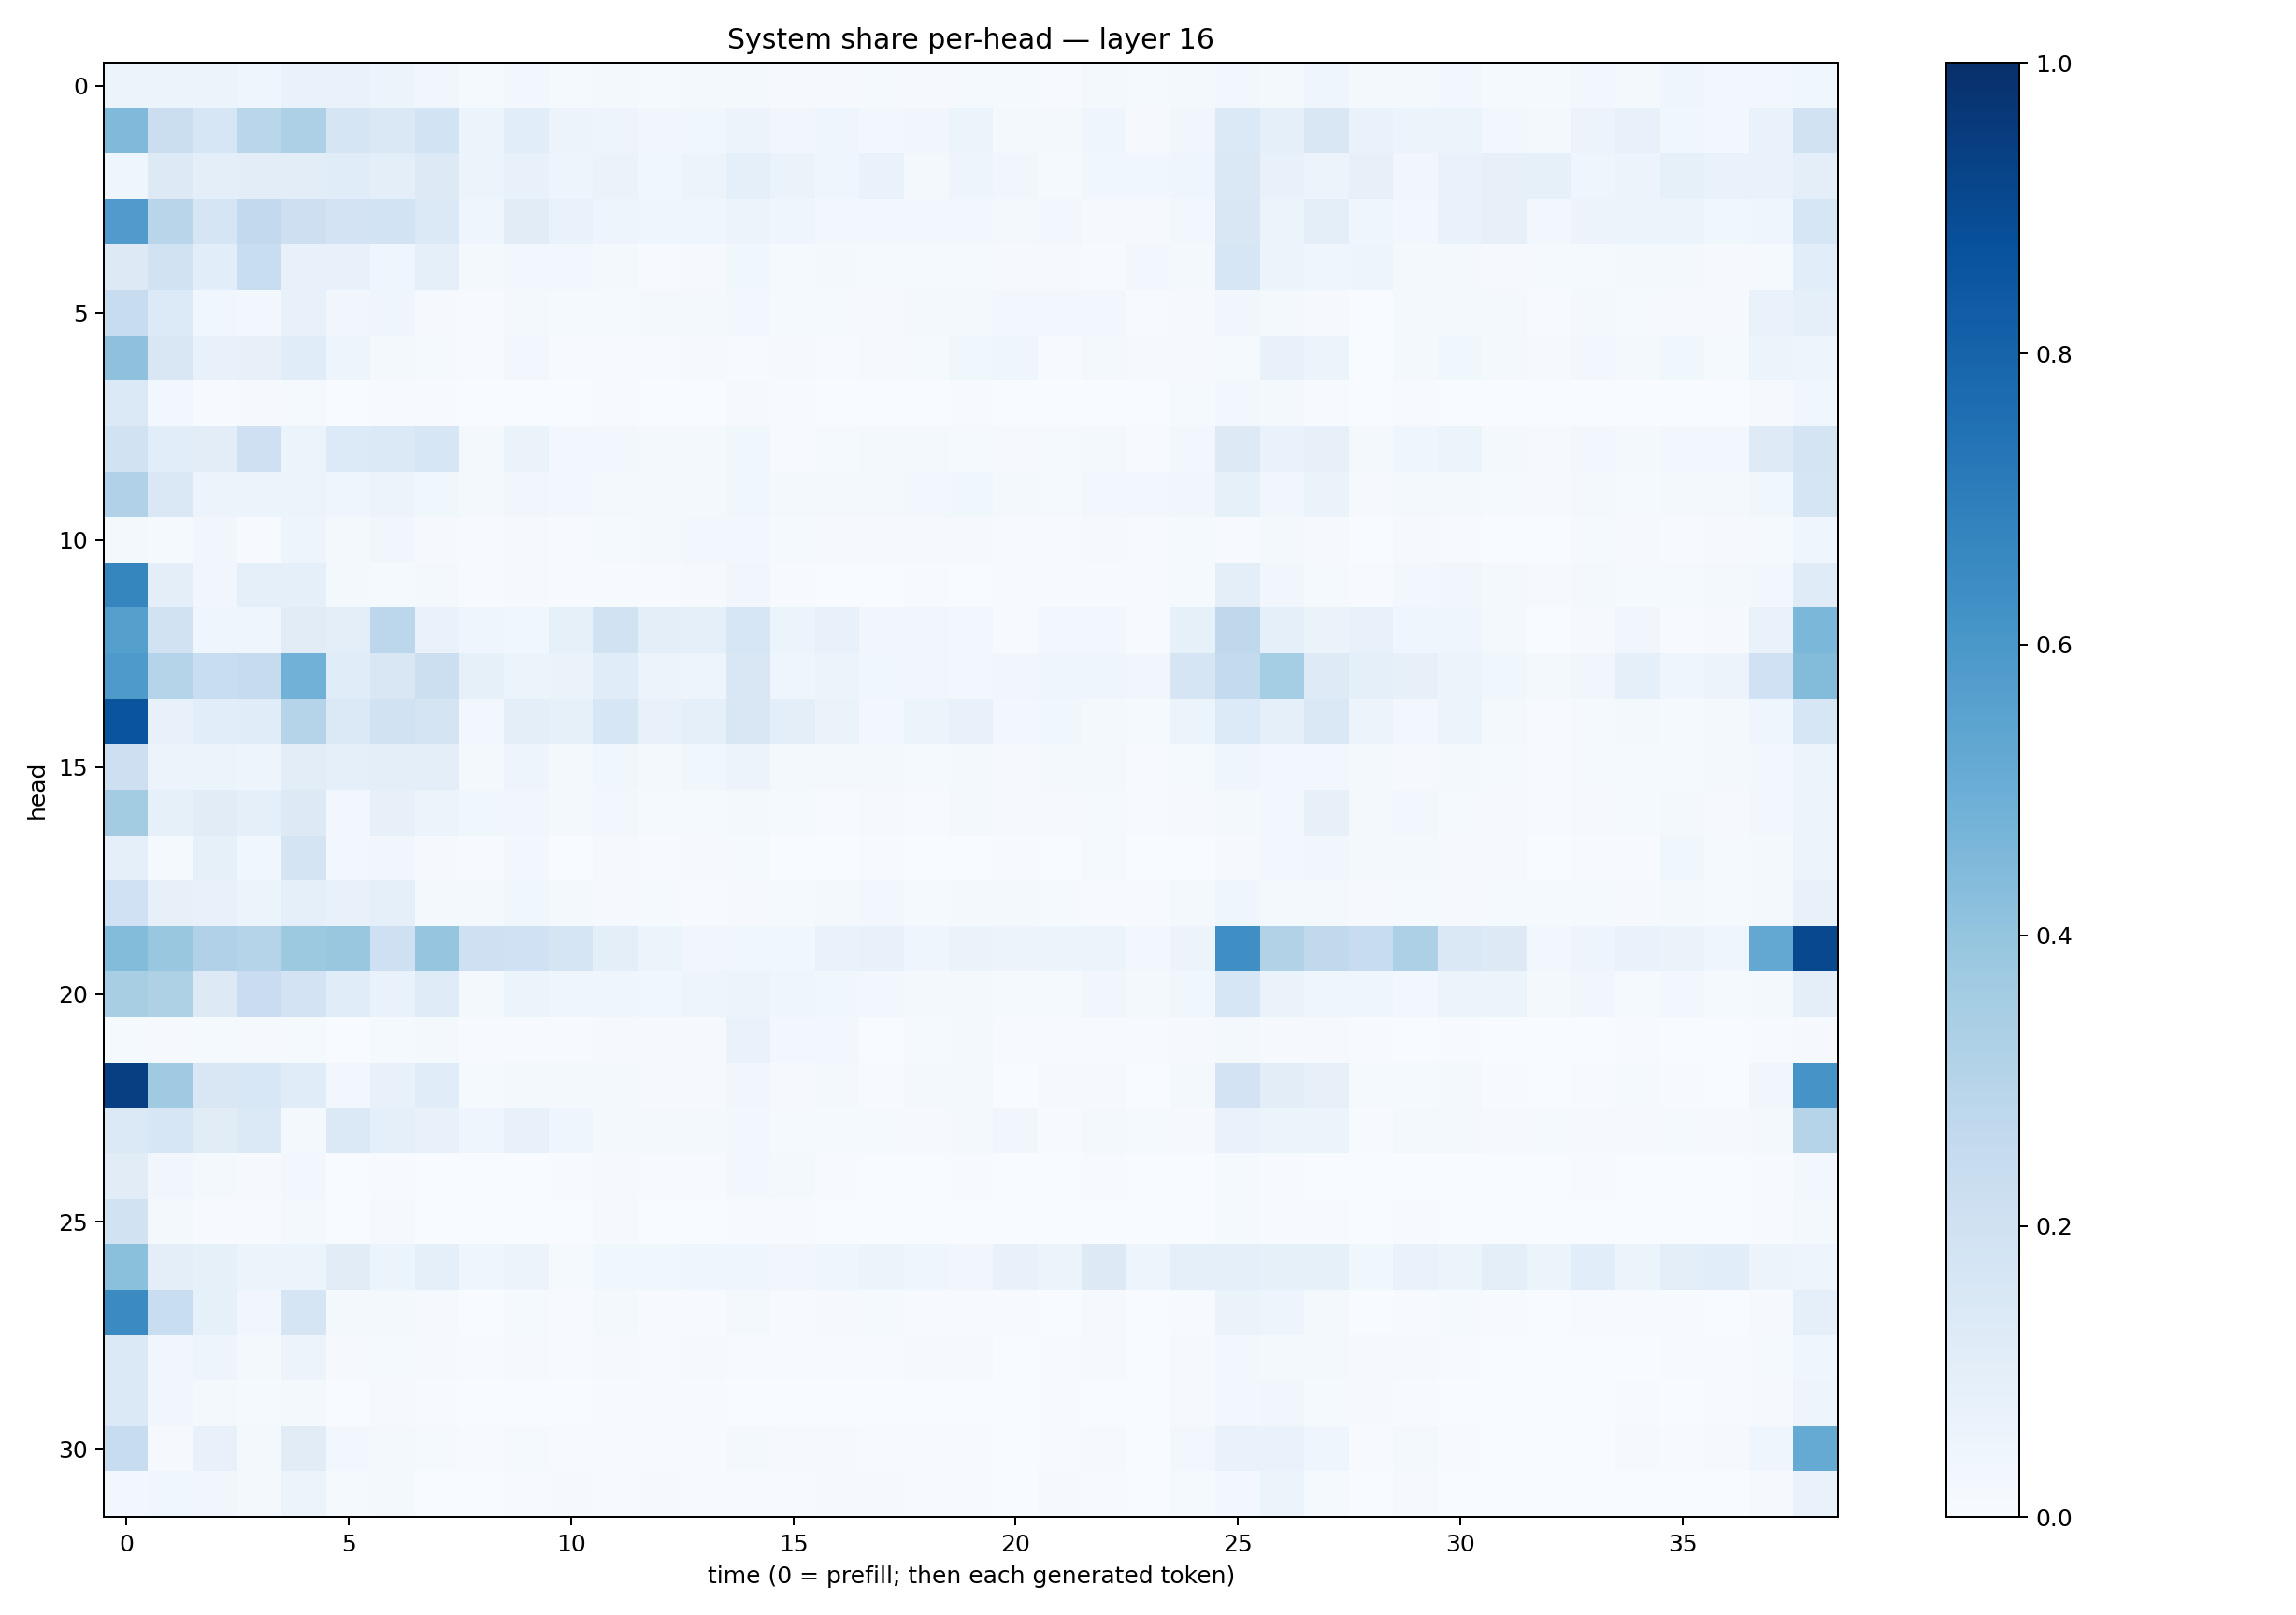

Source data for this figure (header and first rows):
0.05972939, 0.051996578, 0.06122404, 0.04461393, 0.07017035, 0.06887761, 0.06122608, 0.032131974, 0.01247952, 0.028088301, 0.013365162, 0.019821506, 0.013103828, 0.018838154, 0.022144075, 0.011194214, 0.010953841, 0.013736019, 0.010046188, 0.01526571, 0.014627383, 0.0067131924, 0.015699131, 0.012861697
0.4461, 0.2265, 0.159, 0.2856, 0.328, 0.1699, 0.1429, 0.184, 0.05909, 0.1086, 0.05837, 0.0497, 0.03455, 0.03686, 0.0574, 0.03429, 0.0431, 0.02521, 0.03315, 0.05155, 0.01732, 0.01715, 0.04493, 0.008747
0.04001, 0.1255, 0.09626, 0.1032, 0.1017, 0.114, 0.09572, 0.1308, 0.0536, 0.07798, 0.04831, 0.0654, 0.03856, 0.0569, 0.09018, 0.06424, 0.0457, 0.06681, 0.02081, 0.04698, 0.03428, 0.01485, 0.03712, 0.03561
0.5791, 0.291, 0.1707, 0.2605, 0.2137, 0.1833, 0.1858, 0.1376, 0.04351, 0.1133, 0.06873, 0.04912, 0.04011, 0.0398, 0.05501, 0.04166, 0.0277, 0.02675, 0.02527, 0.02611, 0.02286, 0.0264, 0.008457, 0.009881
0.1274, 0.1919, 0.1058, 0.2326, 0.07776, 0.0731, 0.04597, 0.08652, 0.01739, 0.0291, 0.03002, 0.01629, 0.007239, 0.01017, 0.03522, 0.01531, 0.02267, 0.01534, 0.01399, 0.01296, 0.0117, 0.0115, 0.00674, 0.02937
0.236, 0.1329, 0.03745, 0.03034, 0.07768, 0.03206, 0.04343, 0.01163, 0.005122, 0.01709, 0.01538, 0.01218, 0.01971, 0.01926, 0.03076, 0.0128, 0.01179, 0.008968, 0.01668, 0.02329, 0.03086, 0.02495, 0.0242, 0.006555
0.4102, 0.1521, 0.07567, 0.08006, 0.1159, 0.04969, 0.02339, 0.01509, 0.006345, 0.02367, 0.007708, 0.004217, 0.004516, 0.009105, 0.007798, 0.01019, 0.005346, 0.007918, 0.01448, 0.03547, 0.04396, 0.006723, 0.02161, 0.008752
0.1402, 0.02906, 0.007788, 0.009419, 0.0124, 0.003064, 0.004085, 0.004504, 0.002337, 0.002012, 0.002026, 0.004534, 0.003251, 0.003449, 0.01038, 0.00483, 0.003525, 0.001764, 0.001706, 0.006054, 0.002632, 0.003063, 0.003559, 0.00285
0.1922, 0.1072, 0.1026, 0.2082, 0.06218, 0.134, 0.1392, 0.164, 0.02098, 0.06365, 0.02748, 0.03061, 0.01954, 0.02108, 0.03653, 0.006837, 0.01304, 0.01903, 0.01859, 0.01467, 0.008726, 0.0139, 0.01804, 0.005468
0.3196, 0.148, 0.05766, 0.05093, 0.05833, 0.04633, 0.05645, 0.0368, 0.01697, 0.03509, 0.02388, 0.01843, 0.02035, 0.01852, 0.03556, 0.02042, 0.01858, 0.01851, 0.02708, 0.03525, 0.02332, 0.01233, 0.02552, 0.02517
0.0225, 0.01297, 0.03271, 0.005752, 0.04981, 0.01811, 0.03444, 0.01092, 0.007186, 0.01003, 0.006519, 0.01379, 0.0171, 0.02716, 0.02576, 0.0121, 0.0117, 0.0107, 0.01018, 0.008001, 0.007716, 0.007227, 0.01161, 0.006418
0.6716, 0.0975, 0.03391, 0.08794, 0.09001, 0.02098, 0.01555, 0.01813, 0.006768, 0.0117, 0.006094, 0.00751, 0.005825, 0.008231, 0.03381, 0.004421, 0.003543, 0.00337, 0.004317, 0.003437, 0.005503, 0.005591, 0.006217, 0.004718
0.5627, 0.19, 0.04657, 0.04177, 0.1132, 0.09573, 0.2807, 0.06795, 0.04657, 0.03757, 0.08401, 0.1943, 0.0973, 0.09335, 0.1591, 0.05258, 0.0738, 0.03492, 0.03251, 0.028, 0.005677, 0.02549, 0.02451, 0.005329
0.588, 0.3024, 0.2341, 0.2426, 0.4811, 0.1134, 0.1516, 0.2179, 0.08357, 0.05466, 0.06458, 0.1167, 0.05698, 0.04807, 0.1495, 0.04312, 0.05795, 0.03797, 0.03351, 0.0243, 0.03195, 0.03969, 0.0393, 0.03341
0.862, 0.07662, 0.1089, 0.1163, 0.298, 0.1403, 0.1921, 0.1747, 0.02641, 0.09545, 0.08507, 0.1617, 0.07799, 0.08984, 0.1512, 0.09915, 0.06477, 0.02822, 0.0525, 0.0755, 0.02462, 0.03558, 0.02196, 0.01213
0.212, 0.05829, 0.05896, 0.04755, 0.102, 0.08608, 0.09791, 0.09576, 0.01765, 0.04859, 0.02261, 0.03826, 0.0217, 0.03657, 0.05852, 0.02153, 0.0225, 0.02115, 0.01515, 0.01663, 0.01096, 0.01812, 0.02315, 0.006842
0.3591, 0.08209, 0.1097, 0.08842, 0.1272, 0.02656, 0.07871, 0.05391, 0.03685, 0.03368, 0.01623, 0.02471, 0.01308, 0.01519, 0.02019, 0.01221, 0.007163, 0.007876, 0.005633, 0.02101, 0.01017, 0.00787, 0.0132, 0.004033
0.08994, 0.01495, 0.08546, 0.03892, 0.174, 0.02653, 0.03213, 0.01147, 0.005977, 0.02657, 0.003438, 0.008357, 0.004891, 0.007906, 0.01208, 0.002887, 0.00314, 0.00452, 0.001896, 0.003125, 0.007534, 0.002425, 0.01219, 0.003607
0.2022, 0.08022, 0.07373, 0.05316, 0.08864, 0.07425, 0.09154, 0.02103, 0.02055, 0.03632, 0.02059, 0.01108, 0.01412, 0.00686, 0.0108, 0.01307, 0.02173, 0.02479, 0.01188, 0.01837, 0.01615, 0.01332, 0.00601, 0.004942
0.4381, 0.3849, 0.3171, 0.3004, 0.3762, 0.3897, 0.2035, 0.3945, 0.204, 0.2008, 0.1709, 0.0965, 0.05267, 0.03432, 0.03531, 0.03764, 0.06764, 0.07538, 0.04668, 0.06457, 0.05738, 0.05259, 0.06029, 0.0259
0.3432, 0.3229, 0.1279, 0.2279, 0.1818, 0.1146, 0.0665, 0.1195, 0.01564, 0.05374, 0.04525, 0.04512, 0.03525, 0.05009, 0.05265, 0.04284, 0.03807, 0.02769, 0.01961, 0.02341, 0.01235, 0.01249, 0.03237, 0.01846
0.01278, 0.01065, 0.01207, 0.008806, 0.01284, 0.003607, 0.01528, 0.01669, 0.004478, 0.006864, 0.005436, 0.01093, 0.009979, 0.009921, 0.06747, 0.02887, 0.02834, 0.003694, 0.0138, 0.01667, 0.00591, 0.005558, 0.005572, 0.005326
0.9381, 0.3697, 0.1499, 0.1532, 0.1151, 0.02897, 0.07354, 0.1169, 0.01543, 0.01627, 0.02168, 0.01919, 0.00959, 0.00968, 0.03354, 0.01119, 0.01991, 0.006228, 0.01854, 0.01567, 0.003501, 0.008851, 0.009633, 0.001424
0.1394, 0.1613, 0.113, 0.1378, 0.01829, 0.1401, 0.09073, 0.07387, 0.04404, 0.07545, 0.04164, 0.01931, 0.0192, 0.01935, 0.0288, 0.01537, 0.01221, 0.01559, 0.00813, 0.01831, 0.03143, 0.006365, 0.0198, 0.01356
0.1118, 0.03302, 0.01639, 0.009454, 0.02423, 0.003055, 0.005333, 0.001357, 0.001826, 0.001685, 0.004302, 0.007912, 0.005364, 0.004661, 0.02346, 0.01618, 0.00392, 0.002675, 0.001433, 0.004889, 0.001987, 0.0008187, 0.004073, 0.00156
0.1936, 0.02275, 0.006187, 0.006294, 0.0199, 0.003216, 0.008873, 0.001741, 0.002706, 0.003813, 0.00316, 0.007992, 0.00325, 0.003449, 0.007026, 0.005246, 0.001643, 0.001453, 0.002079, 0.002882, 0.0007789, 0.001557, 0.003615, 0.001271
0.419, 0.1014, 0.08259, 0.05904, 0.06035, 0.1123, 0.0615, 0.08716, 0.04183, 0.058, 0.01181, 0.03632, 0.03793, 0.04425, 0.04671, 0.03175, 0.04475, 0.05194, 0.04073, 0.03499, 0.07591, 0.05257, 0.1287, 0.04703
0.6505, 0.2315, 0.08377, 0.0331, 0.1669, 0.02108, 0.01953, 0.008027, 0.002077, 0.0135, 0.007024, 0.01598, 0.006414, 0.004408, 0.01828, 0.005943, 0.009412, 0.01188, 0.004455, 0.005483, 0.004028, 0.00213, 0.009137, 0.002439
0.1383, 0.03163, 0.0494, 0.01683, 0.05583, 0.01156, 0.012, 0.008828, 0.004986, 0.01134, 0.005473, 0.009175, 0.004805, 0.01045, 0.007774, 0.006165, 0.005489, 0.005675, 0.007848, 0.008045, 0.00334, 0.005359, 0.008124, 0.002055
0.1371, 0.033, 0.01603, 0.01387, 0.01708, 0.00217, 0.0104, 0.004985, 0.003553, 0.002746, 0.001929, 0.006455, 0.005861, 0.00575, 0.003345, 0.003488, 0.003525, 0.00139, 0.003384, 0.002488, 0.0006105, 0.00565, 0.002597, 0.0009514
0.2358, 0.01167, 0.07271, 0.01615, 0.1104, 0.02345, 0.02121, 0.01404, 0.006033, 0.01471, 0.005314, 0.006694, 0.005049, 0.006491, 0.01674, 0.01134, 0.009694, 0.005762, 0.005496, 0.005223, 0.003498, 0.004532, 0.01153, 0.00159
0.02787, 0.03664, 0.03327, 0.01582, 0.05384, 0.01387, 0.01674, 0.003683, 0.002648, 0.006888, 0.008257, 0.00687, 0.01146, 0.006369, 0.007355, 0.007513, 0.008326, 0.008143, 0.005859, 0.00399, 0.001962, 0.008796, 0.005772, 0.001149
